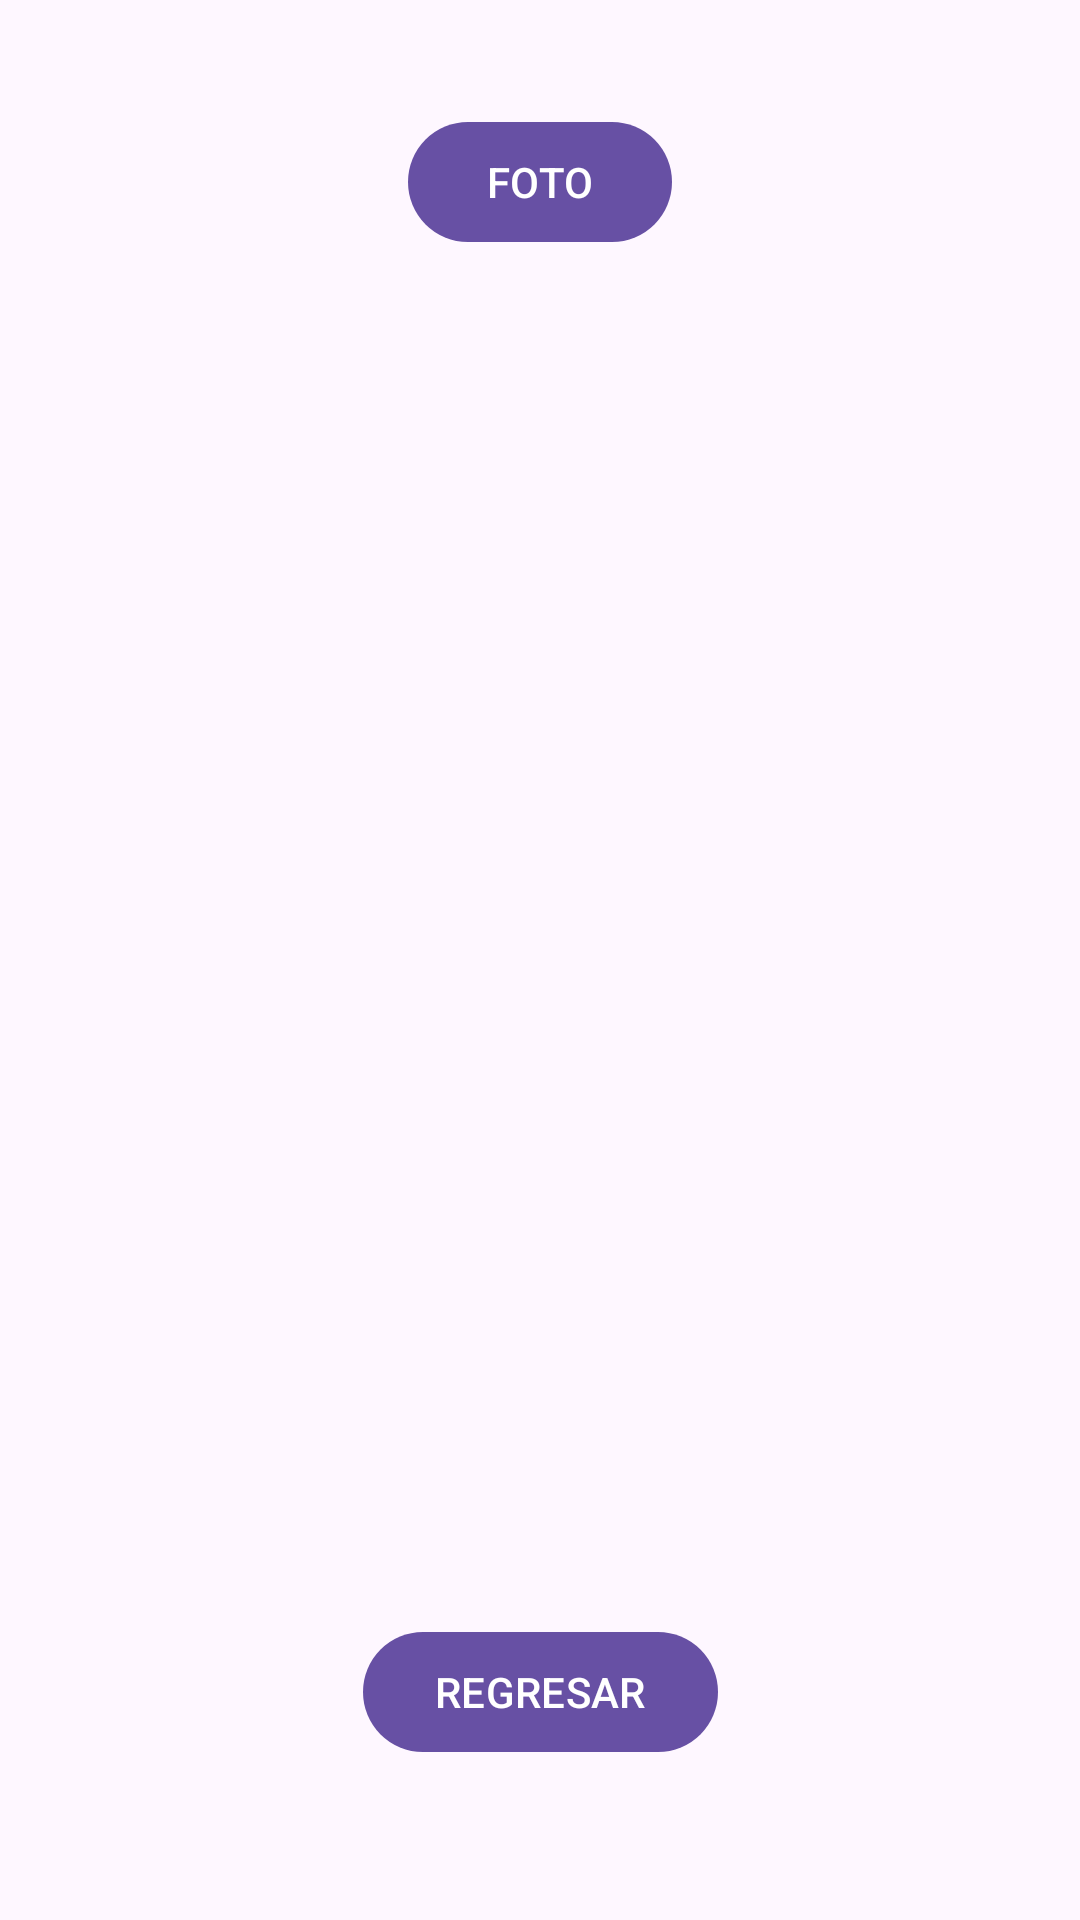

Reconstruct the res/layout file that produces this screen, plus the resources it refers to.
<!-- AndroidManifest.xml: application theme Theme.Pparcial -->
<!-- res/layout/activity_ventana4.xml -->
<?xml version="1.0" encoding="utf-8"?>
<androidx.constraintlayout.widget.ConstraintLayout xmlns:android="http://schemas.android.com/apk/res/android"
    xmlns:app="http://schemas.android.com/apk/res-auto"
    xmlns:tools="http://schemas.android.com/tools"
    android:layout_width="match_parent"
    android:layout_height="match_parent"
    tools:context=".ventana4">

    <ImageView
        android:id="@+id/img"
        android:layout_width="wrap_content"
        android:layout_height="wrap_content"
        app:layout_constraintBottom_toBottomOf="parent"
        app:layout_constraintEnd_toEndOf="parent"
        app:layout_constraintHorizontal_bias="0.215"
        app:layout_constraintStart_toStartOf="parent"
        app:layout_constraintTop_toTopOf="parent"
        app:layout_constraintVertical_bias="0.227"
        tools:srcCompat="@tools:sample/avatars" />

    <Button
        android:id="@+id/camara"
        android:layout_width="wrap_content"
        android:layout_height="wrap_content"
        android:text="FOTO"
        app:layout_constraintBottom_toBottomOf="parent"
        app:layout_constraintEnd_toEndOf="parent"
        app:layout_constraintStart_toStartOf="parent"
        app:layout_constraintTop_toTopOf="parent"
        app:layout_constraintVertical_bias="0.062" />

    <Button
        android:id="@+id/regre"
        android:layout_width="wrap_content"
        android:layout_height="wrap_content"
        android:text="REGRESAR"
        app:layout_constraintBottom_toBottomOf="parent"
        app:layout_constraintEnd_toEndOf="parent"
        app:layout_constraintStart_toStartOf="parent"
        app:layout_constraintTop_toTopOf="parent"
        app:layout_constraintVertical_bias="0.912" />

    <ImageView
        android:id="@+id/imageView4"
        android:layout_width="wrap_content"
        android:layout_height="wrap_content"
        app:layout_constraintBottom_toBottomOf="parent"
        app:layout_constraintEnd_toEndOf="parent"
        app:layout_constraintHorizontal_bias="0.805"
        app:layout_constraintStart_toStartOf="parent"
        app:layout_constraintTop_toTopOf="parent"
        app:layout_constraintVertical_bias="0.227"
        tools:srcCompat="@tools:sample/avatars" />

    <ImageView
        android:id="@+id/imageView5"
        android:layout_width="wrap_content"
        android:layout_height="wrap_content"
        app:layout_constraintBottom_toBottomOf="parent"
        app:layout_constraintEnd_toEndOf="parent"
        app:layout_constraintHorizontal_bias="0.215"
        app:layout_constraintStart_toStartOf="parent"
        app:layout_constraintTop_toTopOf="parent"
        app:layout_constraintVertical_bias="0.499"
        tools:srcCompat="@tools:sample/avatars" />

    <ImageView
        android:id="@+id/imageView6"
        android:layout_width="wrap_content"
        android:layout_height="wrap_content"
        app:layout_constraintBottom_toBottomOf="parent"
        app:layout_constraintEnd_toEndOf="parent"
        app:layout_constraintHorizontal_bias="0.805"
        app:layout_constraintStart_toStartOf="parent"
        app:layout_constraintTop_toTopOf="parent"
        app:layout_constraintVertical_bias="0.499"
        tools:srcCompat="@tools:sample/avatars" />

    <ImageView
        android:id="@+id/imageView7"
        android:layout_width="wrap_content"
        android:layout_height="wrap_content"
        app:layout_constraintBottom_toBottomOf="parent"
        app:layout_constraintEnd_toEndOf="parent"
        app:layout_constraintHorizontal_bias="0.215"
        app:layout_constraintStart_toStartOf="parent"
        app:layout_constraintTop_toTopOf="parent"
        app:layout_constraintVertical_bias="0.772"
        tools:srcCompat="@tools:sample/avatars" />

    <ImageView
        android:id="@+id/imageView8"
        android:layout_width="wrap_content"
        android:layout_height="wrap_content"
        app:layout_constraintBottom_toBottomOf="parent"
        app:layout_constraintEnd_toEndOf="parent"
        app:layout_constraintHorizontal_bias="0.805"
        app:layout_constraintStart_toStartOf="parent"
        app:layout_constraintTop_toTopOf="parent"
        app:layout_constraintVertical_bias="0.772"
        tools:srcCompat="@tools:sample/avatars" />

</androidx.constraintlayout.widget.ConstraintLayout>
<!-- resources referenced by this layout -->
<resources>
  <style name="Theme.Pparcial" parent="Base.Theme.Pparcial" />
  <style name="Base.Theme.Pparcial" parent="Theme.Material3.DayNight.NoActionBar">
          
          
      </style>
</resources>
